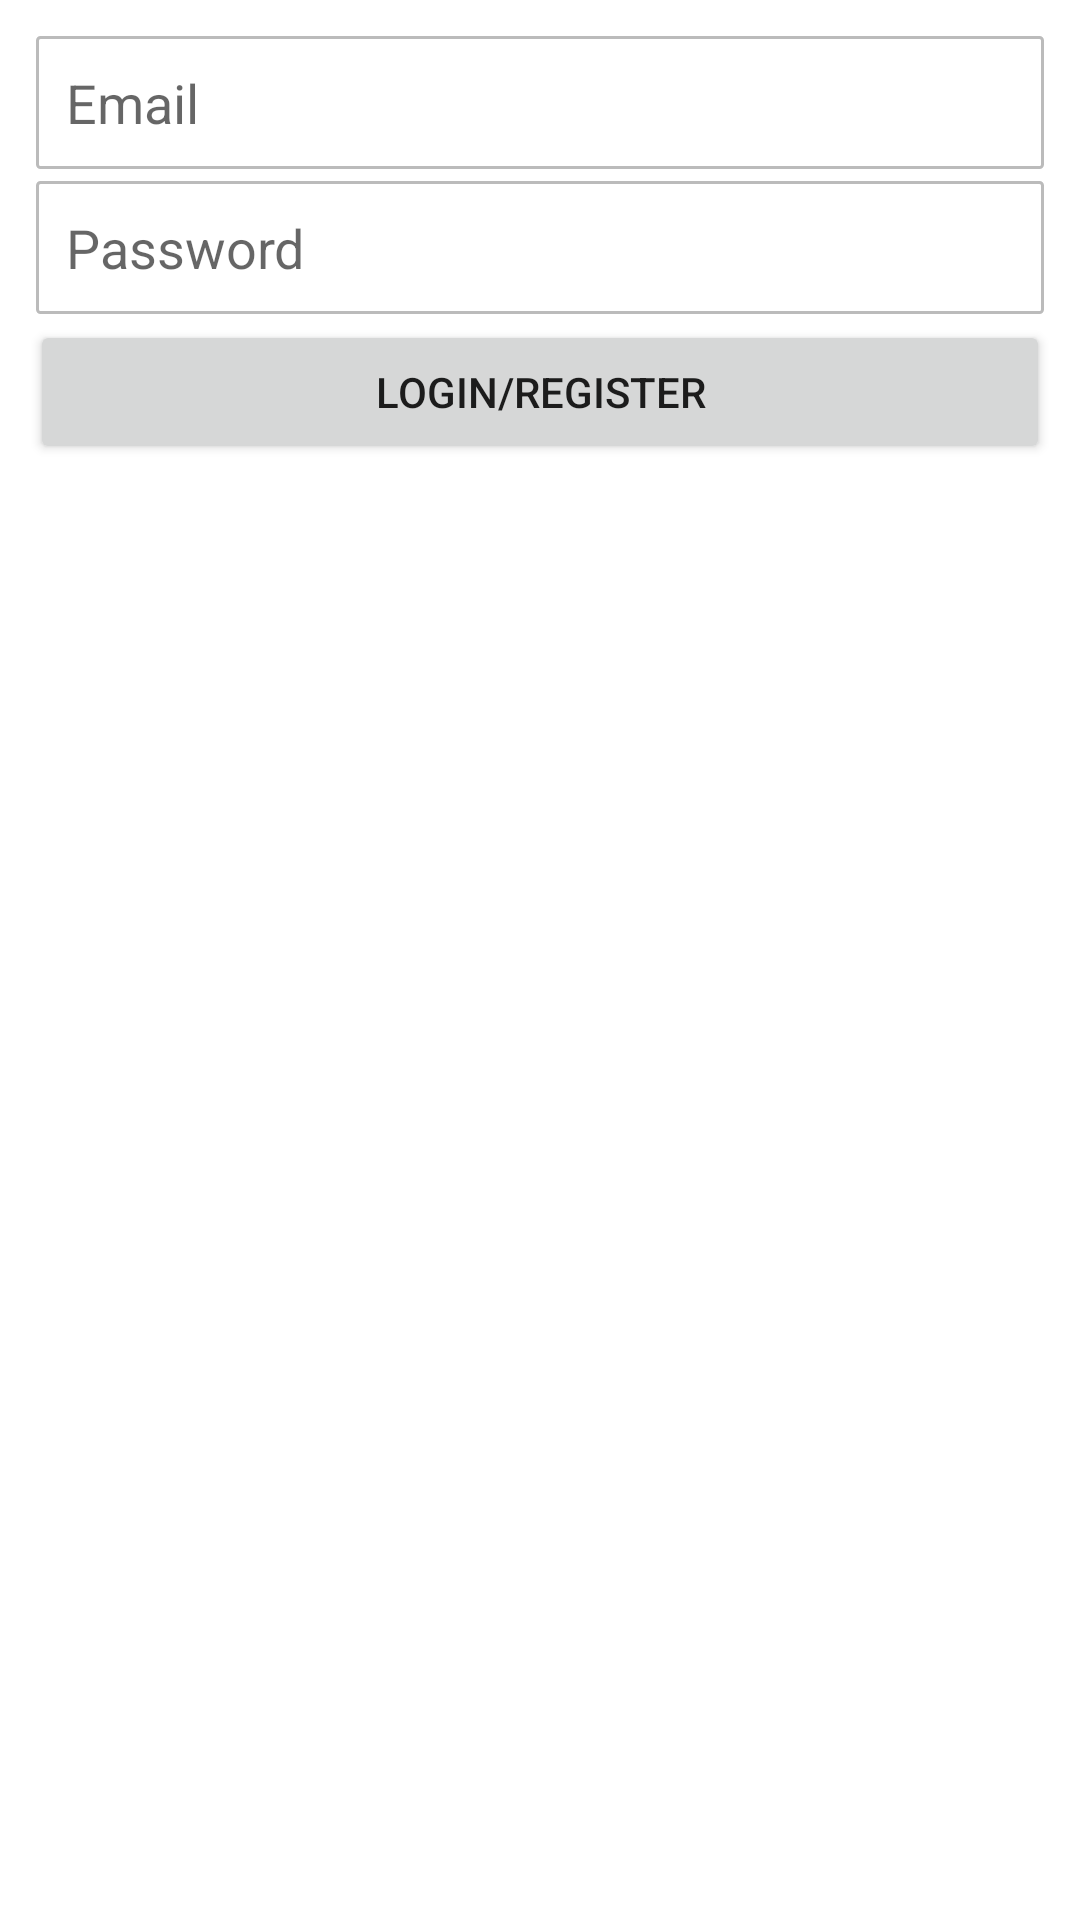

Write the Android layout XML for this screen, with the resource values it uses.
<!-- AndroidManifest.xml: application theme Theme.FirebaseProductList -->
<!-- res/layout/activity_login.xml -->
<?xml version="1.0" encoding="utf-8"?>
<LinearLayout xmlns:android="http://schemas.android.com/apk/res/android"
    xmlns:app="http://schemas.android.com/apk/res-auto"
    xmlns:tools="http://schemas.android.com/tools"
    android:orientation="vertical"
    android:padding="10dp"
    android:layout_width="match_parent"
    android:layout_height="match_parent"
    tools:context=".LoginActivity">

    <EditText
        android:id="@+id/et_email"
        android:layout_width="match_parent"
        android:layout_height="wrap_content"
        android:hint="Email"
        android:layout_margin="2dp"
        android:background="@drawable/bg_edittext"
        android:padding="10dp"
        android:inputType="textEmailAddress"
         />

    <EditText
        android:id="@+id/et_password"
        android:layout_margin="2dp"
        android:background="@drawable/bg_edittext"
        android:padding="10dp"
        android:inputType="textPassword"
        android:hint="Password"
        android:layout_width="match_parent"
        android:layout_height="wrap_content" />

    <Button
        android:id="@+id/login_register"
        android:text="Login/Register"
        android:layout_gravity="center_horizontal"
        android:layout_width="match_parent"
        android:layout_height="wrap_content" />
</LinearLayout>
<!-- resources referenced by this layout -->
<resources>
  <!-- drawable bg_edittext (drawable) -->
  <?xml version="1.0" encoding="utf-8"?>
  <shape xmlns:android="http://schemas.android.com/apk/res/android">
          
      <stroke android:color="#BBBBBB" android:width="1dp" />
          <corners android:radius="1dp"/>
          <solid android:color="#fff"/>
  </shape>
  <style name="Theme.FirebaseProductList" parent="Theme.MaterialComponents.DayNight.DarkActionBar">
          
          <item name="colorPrimary">@color/purple_500</item>
          <item name="colorPrimaryVariant">@color/purple_700</item>
          <item name="colorOnPrimary">@color/white</item>
          
          <item name="colorSecondary">@color/teal_200</item>
          <item name="colorSecondaryVariant">@color/teal_700</item>
          <item name="colorOnSecondary">@color/black</item>
          
          <item name="android:statusBarColor" tools:targetApi="l">?attr/colorPrimaryVariant</item>
          
      </style>
  <!-- not gathered from this repository: default colours our renderer supplied (Android Studio template values) -->
  <color name="purple_500">#FF6200EE</color>
  <color name="purple_700">#FF3700B3</color>
  <color name="teal_200">#FF03DAC5</color>
  <color name="teal_700">#FF018786</color>
  <color name="black">#FF000000</color>
  <color name="white">#FFFFFFFF</color>
</resources>
